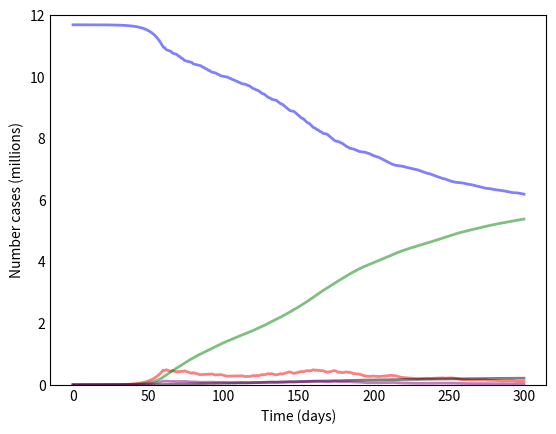

This figure's Python source: (Note: this script raises an exception after producing the figure.)
import numpy as np
from scipy.integrate import odeint
import matplotlib.pyplot as plt

# Total population, N.
N = 11690000
# Initial number of infected and recovered individuals, I0 and R0.
I0, R0 = 100, 0
# Everyone else, S0, is susceptible to infection initially.
S0 = N - I0 - R0
# Contact rate, beta, and mean recovery rate, gamma, (in 1/days).
beta, gamma = 3/14, 1/14
print("R0 = "+ str(beta/gamma))
# A grid of time points (in days)
tStop = 300
t = np.linspace(0, tStop, tStop*10)

qStart = 0
isq = False

# The SIR model differential equations.
def deriv(y, t, N, beta, gamma):
    S, I, R = y
    beta, gamma = 3/14, 1/14
    if(t%2<1 and t>60):
        beta = .5/14
    elif(t>60):
        beta = 2/14

    dSdt = -beta * S * I / N
    dIdt = beta * S * I / N - gamma * I

    dRdt = gamma * I
    if(dRdt<0):
        dRdt = 0
    return dSdt, dIdt, dRdt

# Initial conditions vector
y0 = S0, I0, R0
# Integrate the SIR equations over the time grid, t.
ret = odeint(deriv, y0, t, args=(N, beta, gamma))
S, I, R = ret.T

# Plot the data on three separate curves for S(t), I(t) and R(t)
fig = plt.figure(facecolor='w')
ax = fig.add_subplot(111)
ax.plot(t, S/1000000, 'b', alpha=0.5, lw=2, label='Susceptible')
ax.plot(t, I/1000000, 'r', alpha=0.5, lw=2, label='Infected')
ax.plot(t, R/1000000, 'g', alpha=0.5, lw=2, label='Recovered with immunity')
ax.plot(t, R*0.04/1000000, 'black', alpha=0.5, lw=2, label='Death')
ax.plot(t, I*0.25/1000000, 'purple', alpha=0.5, lw=2, label='Critical Condition')
ax.set_xlabel('Time (days)')
ax.set_ylabel('Number cases (millions)')
ax.set_ylim(0,12)
ax.yaxis.set_tick_params(length=0)
ax.xaxis.set_tick_params(length=0)
ax.grid(b=True, which='major', c='w', lw=2, ls='-')
legend = ax.legend()
legend.get_frame().set_alpha(0.5)
for spine in ('top', 'right', 'bottom', 'left'):
    ax.spines[spine].set_visible(False)
plt.show()